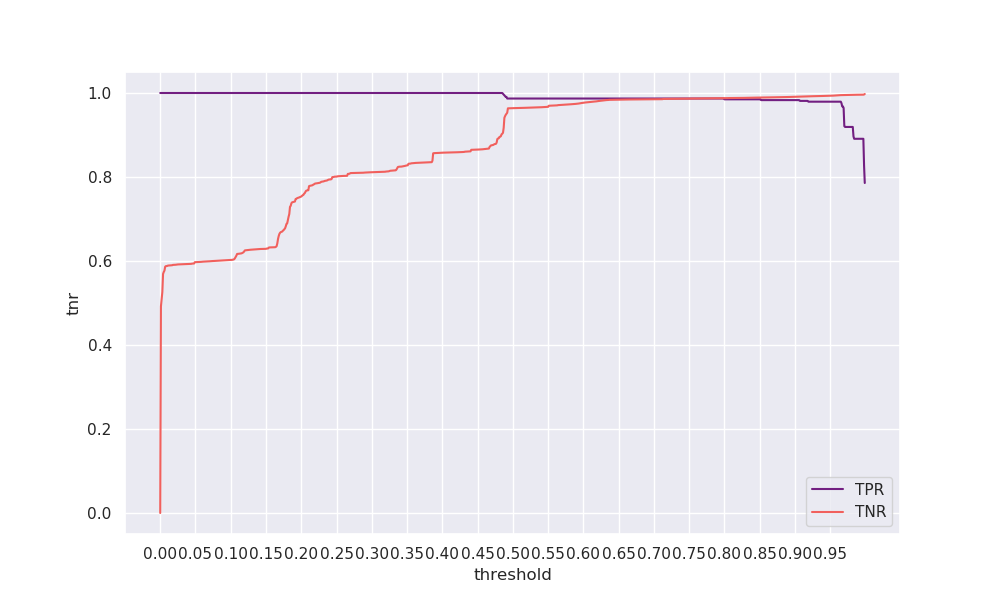

Values plotted in this chart, from the file beside it:
threshold, tpr, tnr, geometric_mean, arithmetic_mean
0.0, 1.0, 0.0, 0.0, 0.5
0.001, 1.0, 0.4919, 0.7014, 0.746
0.002, 1.0, 0.5092, 0.7136, 0.7546
0.003, 1.0, 0.5262, 0.7254, 0.7631
0.004, 1.0, 0.5691, 0.7544, 0.7845
0.005, 1.0, 0.5739, 0.7576, 0.787
0.006, 1.0, 0.5771, 0.7597, 0.7885
0.007, 1.0, 0.5865, 0.7658, 0.7932
0.008, 1.0, 0.5877, 0.7666, 0.7939
0.009, 1.0, 0.5881, 0.7669, 0.794
0.01, 1.0, 0.5883, 0.767, 0.7941
0.011, 1.0, 0.5891, 0.7675, 0.7945
0.012, 1.0, 0.5892, 0.7676, 0.7946
0.013, 1.0, 0.5894, 0.7677, 0.7947
0.014, 1.0, 0.5895, 0.7678, 0.7947
0.015, 1.0, 0.5896, 0.7678, 0.7948
0.016, 1.0, 0.5897, 0.7679, 0.7949
0.017, 1.0, 0.5899, 0.7681, 0.795
0.018, 1.0, 0.5907, 0.7686, 0.7954
0.019, 1.0, 0.5908, 0.7686, 0.7954
0.02, 1.0, 0.5908, 0.7687, 0.7954
0.021, 1.0, 0.591, 0.7688, 0.7955
0.022, 1.0, 0.5911, 0.7688, 0.7955
0.023, 1.0, 0.5914, 0.769, 0.7957
0.024, 1.0, 0.5917, 0.7692, 0.7959
0.025, 1.0, 0.5918, 0.7693, 0.7959
0.026, 1.0, 0.5919, 0.7693, 0.796
0.027, 1.0, 0.592, 0.7694, 0.796
0.028, 1.0, 0.5921, 0.7695, 0.7961
0.029, 1.0, 0.5922, 0.7695, 0.7961
0.03, 1.0, 0.5922, 0.7695, 0.7961
0.031, 1.0, 0.5922, 0.7696, 0.7961
0.032, 1.0, 0.5923, 0.7696, 0.7961
0.033, 1.0, 0.5925, 0.7697, 0.7962
0.034, 1.0, 0.5926, 0.7698, 0.7963
0.035, 1.0, 0.5926, 0.7698, 0.7963
0.036, 1.0, 0.5927, 0.7699, 0.7963
0.037, 1.0, 0.5927, 0.7699, 0.7964
0.038, 1.0, 0.5928, 0.7699, 0.7964
0.039, 1.0, 0.5928, 0.77, 0.7964
0.04, 1.0, 0.5929, 0.77, 0.7964
0.041, 1.0, 0.593, 0.7701, 0.7965
0.042, 1.0, 0.593, 0.7701, 0.7965
0.043, 1.0, 0.5932, 0.7702, 0.7966
0.044, 1.0, 0.5932, 0.7702, 0.7966
0.045, 1.0, 0.5937, 0.7705, 0.7969
0.046, 1.0, 0.5938, 0.7706, 0.7969
0.047, 1.0, 0.5938, 0.7706, 0.7969
0.048, 1.0, 0.594, 0.7708, 0.797
0.049, 1.0, 0.5971, 0.7728, 0.7986
0.05, 1.0, 0.5972, 0.7728, 0.7986
0.051, 1.0, 0.5973, 0.7729, 0.7986
0.052, 1.0, 0.5974, 0.7729, 0.7987
0.053, 1.0, 0.5976, 0.773, 0.7988
0.054, 1.0, 0.5976, 0.7731, 0.7988
0.055, 1.0, 0.5977, 0.7731, 0.7988
0.056, 1.0, 0.5978, 0.7732, 0.7989
0.057, 1.0, 0.5978, 0.7732, 0.7989
0.058, 1.0, 0.5979, 0.7733, 0.799
0.059, 1.0, 0.5982, 0.7734, 0.7991
... 940 more rows
